Labelled photos from "overlays", an image-classification folder in Paras-so/Rice-leaf-disease-predictor. The possible labels are: bacterial leaf blight, brown spot, healthy, leaf blast, leaf scald, narrow brown spot.

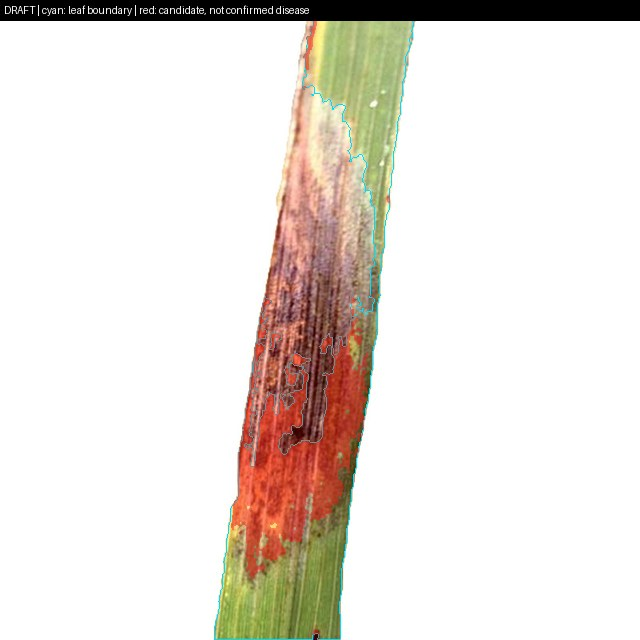
Label: leaf scald

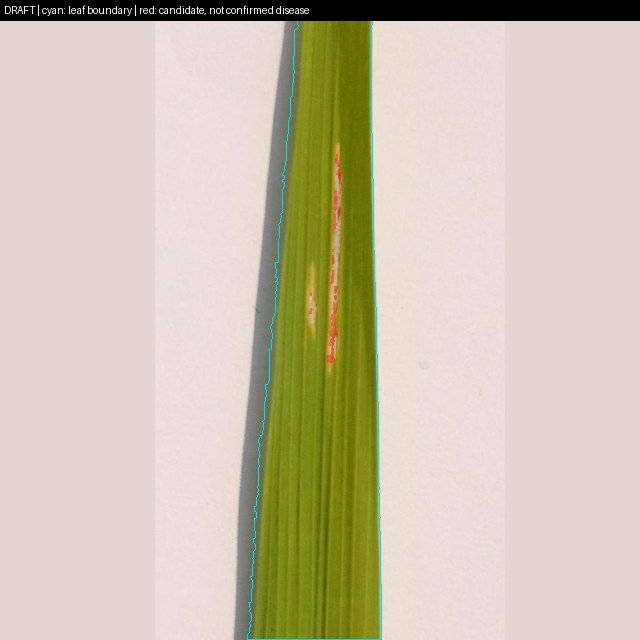
Label: bacterial leaf blight

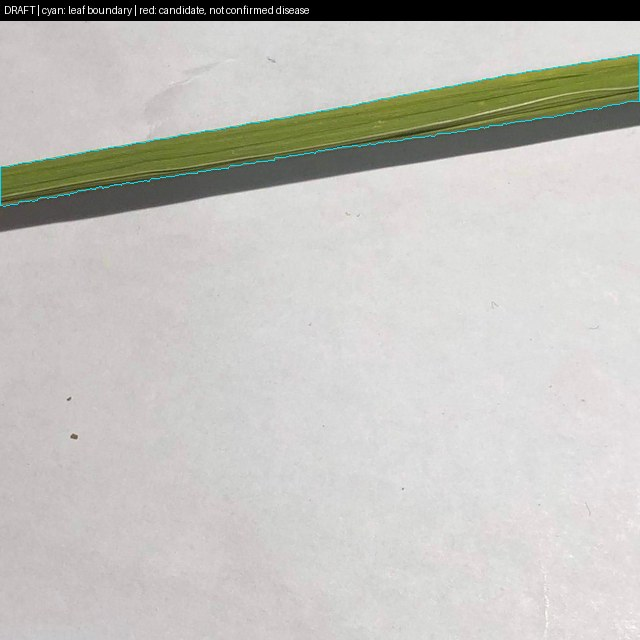
Label: healthy

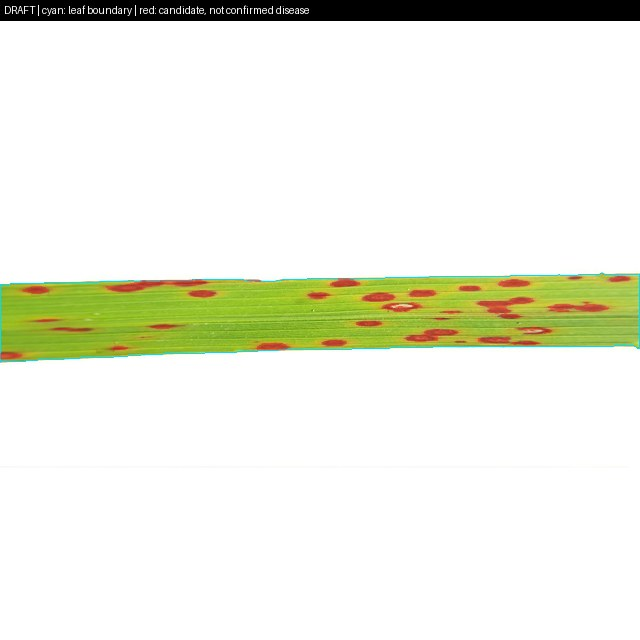
Label: brown spot

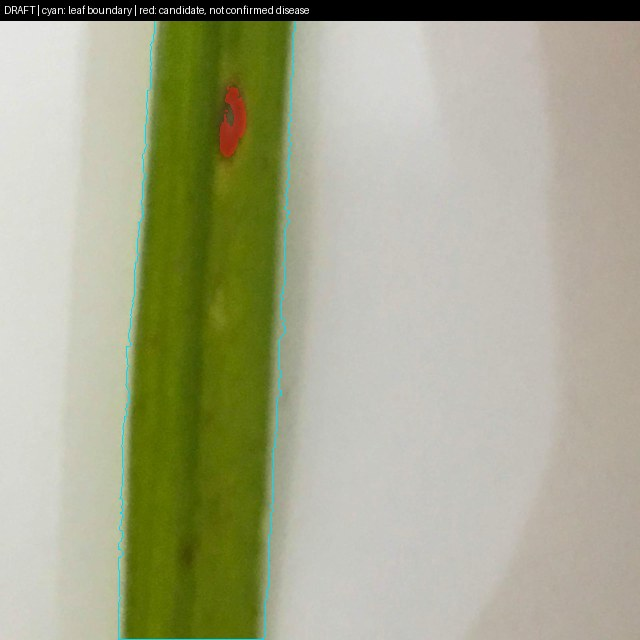
Label: leaf blast

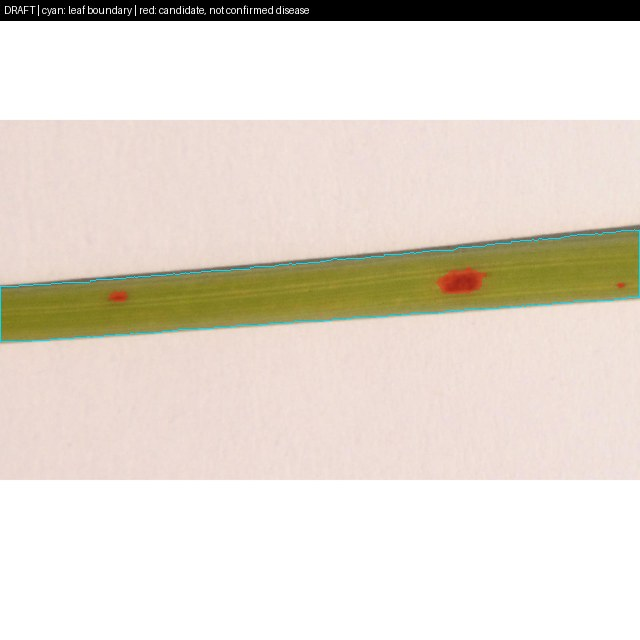
Label: brown spot
